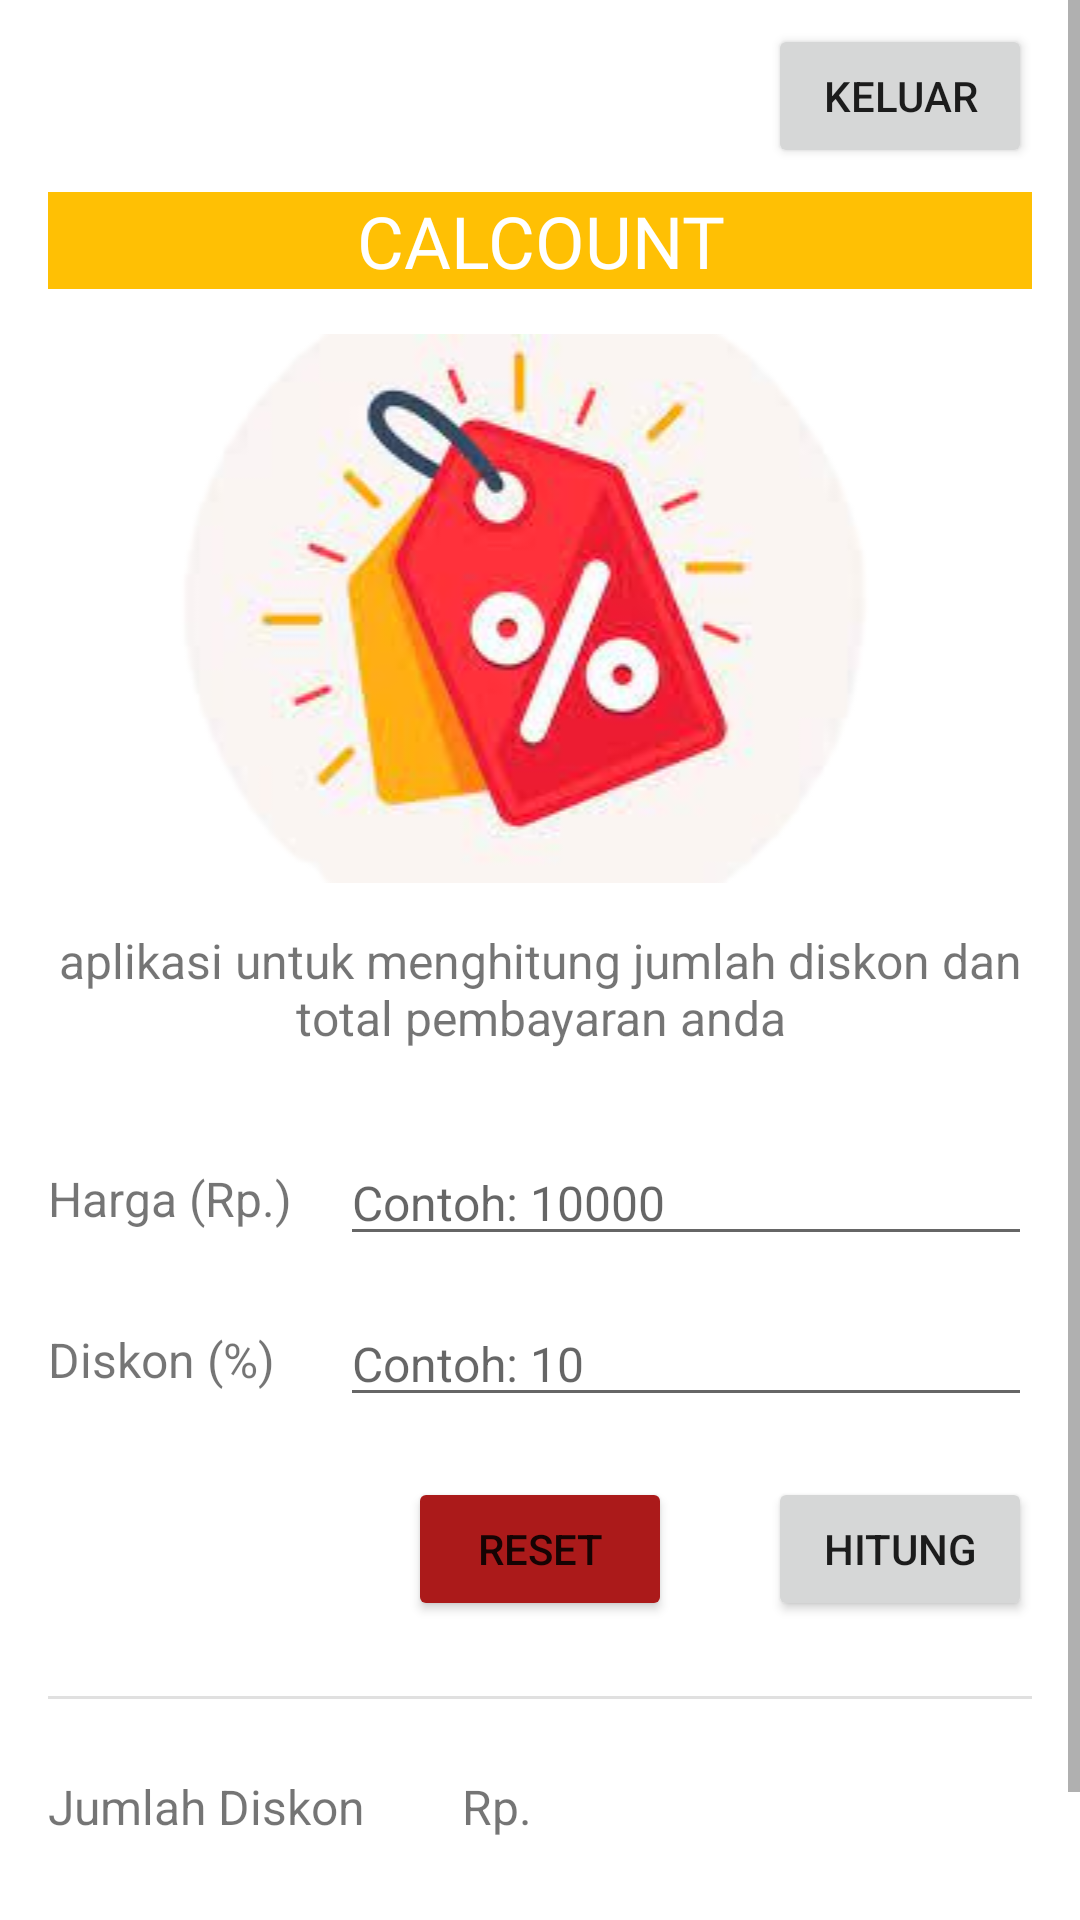

This screen was rendered from an Android layout file. Write that file and the resources it references.
<!-- AndroidManifest.xml: application theme Theme.Calcount -->
<!-- res/layout/activity_main.xml -->
<?xml version="1.0" encoding="utf-8"?>
<ScrollView
    xmlns:android="http://schemas.android.com/apk/res/android"
    xmlns:app="http://schemas.android.com/apk/res-auto"
    xmlns:tools="http://schemas.android.com/tools"
    android:layout_width="match_parent"
    android:layout_height="match_parent"
    tools:context=".MainActivity">

        <androidx.constraintlayout.widget.ConstraintLayout
            android:layout_width="match_parent"
            android:layout_height="wrap_content">

            <TextView
                android:id="@+id/textView"
                android:layout_width="0dp"
                android:layout_height="wrap_content"
                android:layout_marginStart="16dp"
                android:layout_marginTop="8dp"
                android:layout_marginEnd="16dp"
                android:background="#FFC004"
                android:fontFamily="@font/almendra_bold"
                android:text="@string/apk_intro"
                android:textAlignment="center"
                android:textAppearance="@style/TextAppearance.AppCompat.Display3"
                android:textColor="#FFFFFF"
                android:textSize="24dp"
                app:layout_constraintEnd_toEndOf="parent"
                app:layout_constraintHorizontal_bias="0.0"
                app:layout_constraintStart_toStartOf="parent"
                app:layout_constraintTop_toBottomOf="@id/button3" />

                <ImageView
                    android:id="@+id/imageView"
                    android:layout_width="0dp"
                    android:layout_height="wrap_content"
                    android:layout_marginStart="16dp"
                    android:layout_marginTop="15dp"
                    android:layout_marginEnd="16dp"
                    app:srcCompat="@drawable/download_removebg_preview"
                    app:layout_constraintEnd_toEndOf="parent"
                    app:layout_constraintHorizontal_bias="0.0"
                    app:layout_constraintStart_toStartOf="parent"
                    app:layout_constraintTop_toBottomOf="@+id/textView"  />

                <TextView
                    android:id="@+id/textView2"
                    android:layout_width="0dp"
                    android:layout_height="wrap_content"
                    android:layout_marginStart="16dp"
                    android:layout_marginTop="15dp"
                    android:layout_marginEnd="16dp"
                    android:text="@string/intro"
                    android:textAlignment="center"
                    android:textSize="16dp"
                    app:layout_constraintEnd_toEndOf="parent"
                    app:layout_constraintHorizontal_bias="0.0"
                    app:layout_constraintStart_toStartOf="parent"
                    app:layout_constraintTop_toBottomOf="@+id/imageView" />

                <TextView
                    android:id="@+id/harga"
                    android:layout_width="wrap_content"
                    android:layout_height="wrap_content"
                    android:layout_marginStart="16dp"
                    android:labelFor="@id/editHarga"
                    android:text="@string/harga1"
                    android:textSize="16dp"
                    app:layout_constraintBottom_toBottomOf="@+id/editHarga"
                    app:layout_constraintStart_toStartOf="parent"
                    app:layout_constraintTop_toTopOf="@+id/editHarga" />

                <EditText
                    android:id="@+id/editHarga"
                    android:layout_width="0dp"
                    android:layout_height="wrap_content"
                    android:layout_marginStart="16dp"
                    android:layout_marginTop="30dp"
                    android:layout_marginEnd="16dp"
                    android:ems="10"
                    android:textSize="16dp"
                    android:hint="Contoh: 10000"
                    android:inputType="number"
                    app:layout_constraintEnd_toEndOf="parent"
                    app:layout_constraintStart_toEndOf="@+id/harga"
                    app:layout_constraintTop_toBottomOf="@+id/textView2" />

                <TextView
                    android:id="@+id/diskon"
                    android:layout_width="wrap_content"
                    android:layout_height="wrap_content"
                    android:layout_marginStart="16dp"
                    android:labelFor="@id/editDiskon"
                    android:text="@string/diskon"
                    android:textSize="16dp"
                    app:layout_constraintBottom_toBottomOf="@+id/editDiskon"
                    app:layout_constraintStart_toStartOf="parent"
                    app:layout_constraintTop_toTopOf="@+id/editDiskon" />

                <EditText
                    android:id="@+id/editDiskon"
                    android:layout_width="0dp"
                    android:layout_height="wrap_content"
                    android:layout_marginTop="15dp"
                    android:layout_marginEnd="16dp"
                    android:ems="10"
                    android:inputType="number"
                    android:textSize="16dp"
                    android:hint="Contoh: 10"
                    app:layout_constraintEnd_toEndOf="parent"
                    app:layout_constraintStart_toStartOf="@+id/editHarga"
                    app:layout_constraintTop_toBottomOf="@+id/editHarga" />

                <View
                    android:id="@+id/divider"
                    android:layout_width="match_parent"
                    android:layout_height="1dp"
                    android:layout_marginStart="16dp"
                    android:layout_marginTop="25dp"
                    android:layout_marginEnd="16dp"
                    android:background="?android:attr/listDivider"
                    app:layout_constraintEnd_toEndOf="parent"
                    app:layout_constraintStart_toStartOf="parent"
                    app:layout_constraintTop_toBottomOf="@+id/button2" />

                <TextView
                    android:id="@+id/hasil"
                    android:layout_width="wrap_content"
                    android:layout_height="wrap_content"
                    android:layout_marginStart="16dp"
                    android:labelFor="@id/editHarga"
                    android:text="@string/jumlah_diskon"
                    android:textSize="16dp"
                    app:layout_constraintBottom_toBottomOf="@+id/editHasil"
                    app:layout_constraintStart_toStartOf="parent"
                    app:layout_constraintTop_toTopOf="@+id/editHasil" />

                <TextView
                    android:id="@+id/editHasil"
                    android:layout_width="0dp"
                    android:layout_height="wrap_content"
                    android:layout_marginStart="16dp"
                    android:layout_marginTop="25dp"
                    android:layout_marginEnd="16dp"
                    android:layout_marginBottom="20dp"
                    android:ems="10"
                    android:inputType="number"
                    android:text="Rp."
                    android:textSize="16dp"
                    app:layout_constraintEnd_toEndOf="parent"
                    app:layout_constraintTop_toBottomOf="@+id/divider" />

                <TextView
                    android:id="@+id/total"
                    android:layout_width="wrap_content"
                    android:layout_height="wrap_content"
                    android:layout_marginStart="16dp"
                    android:labelFor="@id/editTotal"
                    android:text="@string/total"
                    android:textSize="16dp"
                    app:layout_constraintBottom_toBottomOf="@+id/editTotal"
                    app:layout_constraintStart_toStartOf="parent"
                    app:layout_constraintTop_toTopOf="@+id/editTotal" />

                <TextView
                    android:id="@+id/editTotal"
                    android:layout_width="0dp"
                    android:layout_height="wrap_content"
                    android:layout_marginTop="25dp"
                    android:layout_marginEnd="16dp"
                    android:ems="10"
                    android:inputType="number"
                    android:text="Rp."
                    android:textSize="16dp"
                    app:layout_constraintEnd_toEndOf="parent"
                    app:layout_constraintTop_toBottomOf="@+id/editHasil" />

                <Button
                    android:id="@+id/button1"
                    android:layout_width="wrap_content"
                    android:layout_height="wrap_content"
                    android:layout_marginTop="20dp"
                    android:text="@string/hitung"
                    app:layout_constraintEnd_toEndOf="@+id/editDiskon"
                    app:layout_constraintTop_toBottomOf="@+id/editDiskon"/>

                <Button
                    android:id="@+id/button2"
                    android:layout_width="wrap_content"
                    android:layout_height="wrap_content"
                    android:layout_marginTop="20dp"
                    android:backgroundTint="#AB1A1A"
                    android:text="@string/reset"
                    app:layout_constraintEnd_toEndOf="@+id/editDiskon"
                    app:layout_constraintStart_toStartOf="@+id/diskon"
                    app:layout_constraintTop_toBottomOf="@+id/editDiskon" />

                <View
                    android:id="@+id/divider1"
                    android:layout_width="match_parent"
                    android:layout_height="1dp"
                    android:layout_marginStart="16dp"
                    android:layout_marginTop="25dp"
                    android:layout_marginEnd="16dp"
                    android:background="?android:attr/listDivider"
                    app:layout_constraintEnd_toEndOf="parent"
                    app:layout_constraintStart_toStartOf="parent"
                    app:layout_constraintTop_toBottomOf="@+id/editTotal" />

                <Button
                    android:id="@+id/button3"
                    android:layout_width="wrap_content"
                    android:layout_height="wrap_content"
                    android:layout_marginTop="8dp"
                    android:layout_marginEnd="16dp"
                    android:text="@string/keluar"
                    app:layout_constraintEnd_toEndOf="parent"
                    app:layout_constraintTop_toTopOf="parent" />
        </androidx.constraintlayout.widget.ConstraintLayout>
</ScrollView>
<!-- resources referenced by this layout -->
<resources>
  <!-- drawable download_removebg_preview: png bitmap (drawable, 59637 bytes) -->
  <string name="apk_intro">CALCOUNT</string>
  <string name="diskon">Diskon (%)</string>
  <string name="harga1">Harga (Rp.)</string>
  <string name="hitung">Hitung</string>
  <string name="intro">aplikasi untuk menghitung jumlah diskon dan total pembayaran anda</string>
  <string name="jumlah_diskon">Jumlah Diskon</string>
  <string name="keluar">Keluar</string>
  <string name="reset">Reset</string>
  <string name="total">Total Pembayaran</string>
  <style name="Theme.Calcount" parent="Theme.MaterialComponents.DayNight.DarkActionBar">
          
          <item name="colorPrimary">@color/blue_500</item>
          <item name="colorPrimaryVariant">@color/blue_700</item>
          <item name="colorOnPrimary">@color/white</item>
          
          <item name="colorSecondary">@color/teal_200</item>
          <item name="colorSecondaryVariant">@color/teal_700</item>
          <item name="colorOnSecondary">@color/black</item>
          
          <item name="android:statusBarColor" tools:targetApi="l">?attr/colorPrimaryVariant</item>
          
          <item name="textInputStyle">@style/Widget.MaterialComponents.TextInputLayout.OutlinedBox</item>
      </style>
  <color name="blue_500">#317da3</color>
  <color name="blue_700">#3394c4</color>
  <color name="white">#FFFFFFFF</color>
  <color name="teal_200">#FF03DAC5</color>
  <color name="teal_700">#FF018786</color>
  <color name="black">#FF000000</color>
</resources>
